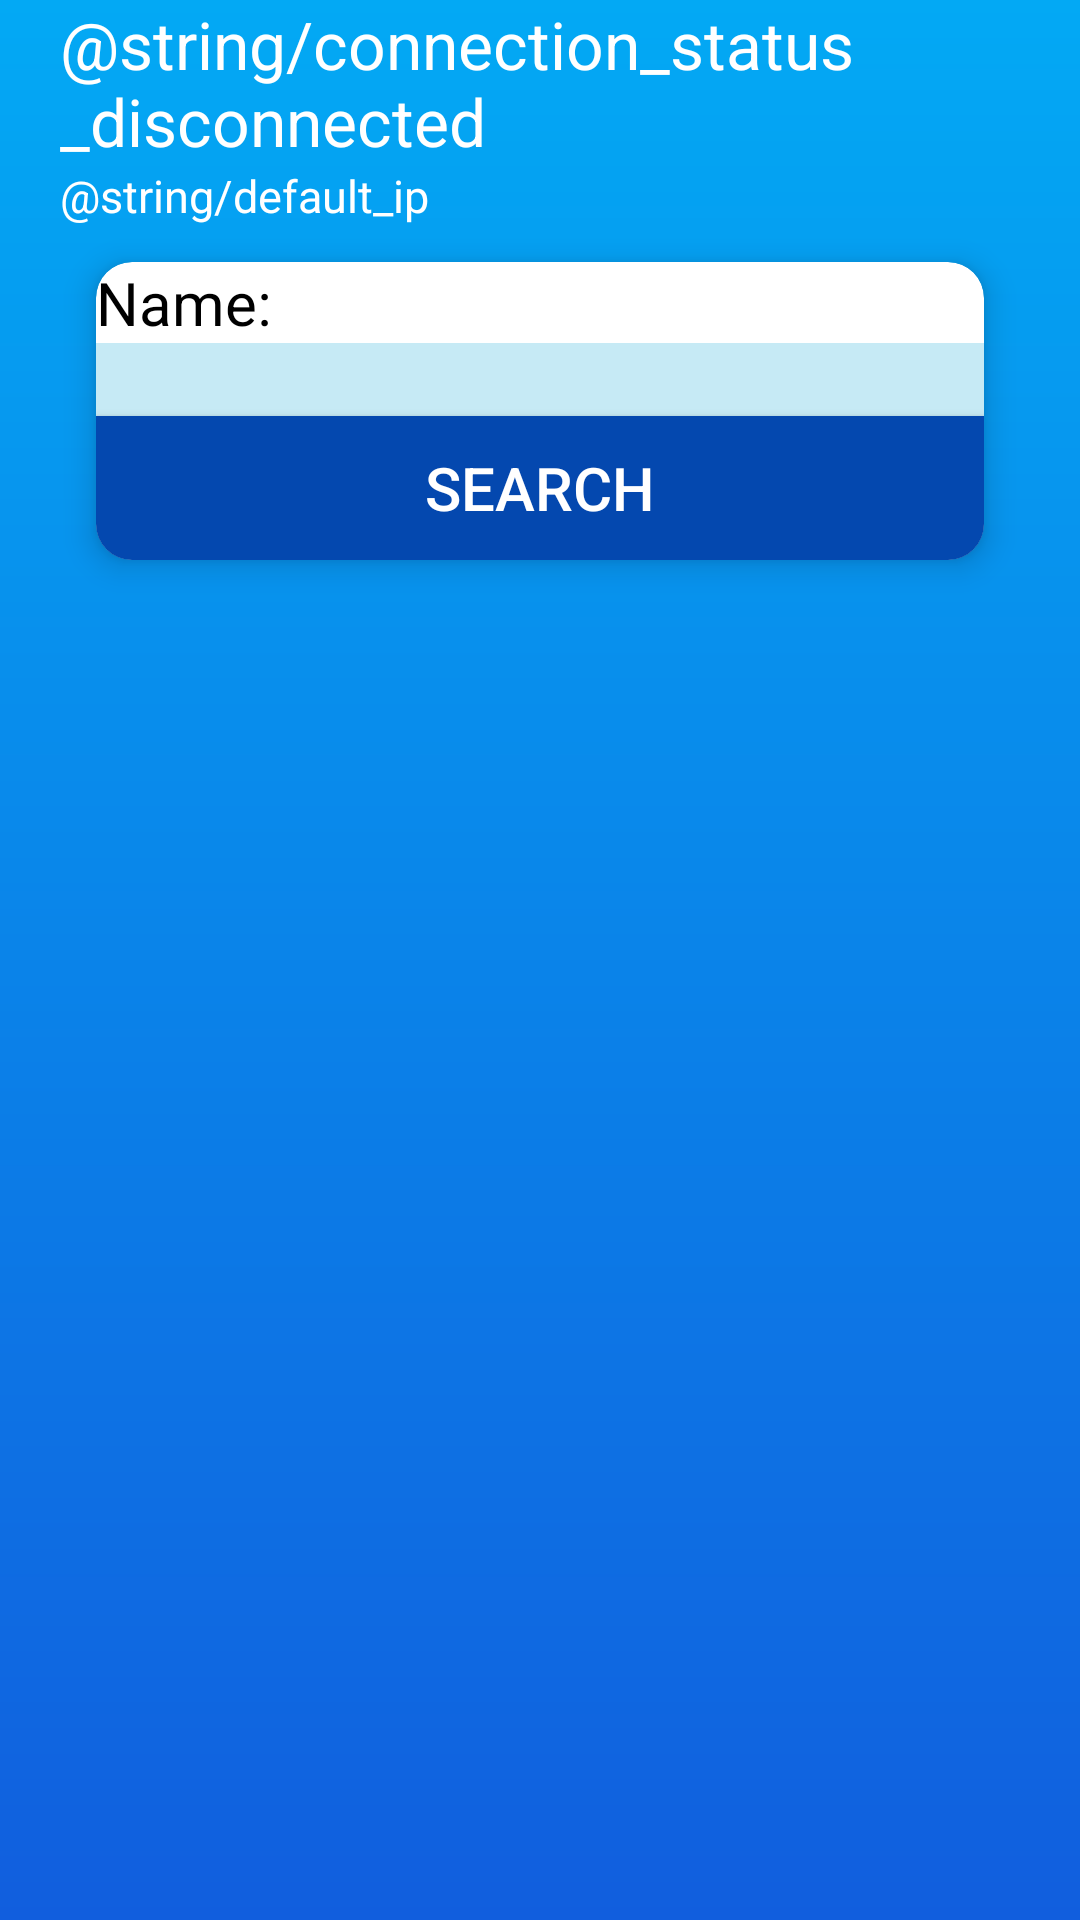

Produce the Android XML layout that renders to this screen, including the resource entries it uses.
<!-- AndroidManifest.xml: application theme Theme.AndroidRestTestApp -->
<!-- res/layout/activity_find_authors.xml -->
<?xml version="1.0" encoding="utf-8"?>
<androidx.constraintlayout.widget.ConstraintLayout xmlns:android="http://schemas.android.com/apk/res/android"
    xmlns:app="http://schemas.android.com/apk/res-auto"
    xmlns:tools="http://schemas.android.com/tools"
    android:layout_width="match_parent"
    android:layout_height="match_parent"
    android:background="@drawable/gradient_top_background"
    tools:context=".MenuActivity">


        <RelativeLayout
            android:layout_width="match_parent"
            android:layout_height="wrap_content"
            android:layout_marginStart="20dp"
            android:layout_marginTop="20dp"
            android:layout_marginEnd="20dp"
            android:layout_marginBottom="20dp"
            app:layout_constraintTop_toTopOf="parent"
            app:layout_constraintBottom_toBottomOf="parent"
            app:layout_constraintStart_toStartOf="parent"
            app:layout_constraintEnd_toEndOf="parent">


            <LinearLayout
                android:layout_width="match_parent"
                android:layout_height="match_parent"
                android:orientation="vertical">

                <TextView
                    android:layout_width="match_parent"
                    android:layout_height="wrap_content"
                    android:text="@string/connection_status_disconnected"
                    android:textColor="#FFF"
                    android:textSize="22sp" />

                <TextView
                    android:layout_width="match_parent"
                    android:layout_height="wrap_content"
                    android:text="@string/default_ip"
                    android:textColor="#FFF"
                    android:textSize="15sp" />

                <androidx.cardview.widget.CardView
                    android:id="@+id/find_authors_data_card"
                    android:layout_width="match_parent"
                    android:layout_height="wrap_content"
                    android:layout_rowWeight="1"
                    android:layout_columnWeight="1"
                    android:layout_margin="12dp"
                    app:cardBackgroundColor="#FFF"
                    app:cardCornerRadius="12dp"
                    app:cardElevation="6dp">

                    <LinearLayout
                        android:layout_width="match_parent"
                        android:layout_height="match_parent"
                        android:orientation="vertical">

                        <TextView
                            android:layout_width="match_parent"
                            android:layout_height="wrap_content"
                            android:text="Name:"
                            android:textSize="20sp"
                            android:textColor="#000"/>

                        <EditText
                            android:id="@+id/search_name_edit"
                            android:layout_width="match_parent"
                            android:layout_height="wrap_content"
                            android:background="#AEACE1F1"
                            android:textColor="#000"/>

                        <Button
                            android:id="@+id/search_button"
                            android:layout_width="match_parent"
                            android:layout_height="wrap_content"
                            android:text="Search"
                            android:textSize="20sp"
                            android:background="#0448AF"/>
                    </LinearLayout>
                </androidx.cardview.widget.CardView>

                <androidx.cardview.widget.CardView
                    android:id="@+id/authors_card"
                    android:layout_width="match_parent"
                    android:layout_height="wrap_content"
                    android:layout_rowWeight="1"
                    android:layout_columnWeight="1"
                    android:layout_margin="12dp"
                    app:cardBackgroundColor="#FFF"
                    app:cardCornerRadius="12dp"
                    app:cardElevation="6dp">

                    <ListView
                        android:id="@+id/found_authors_list_view"
                        android:layout_width="match_parent"
                        android:layout_height="match_parent"/>


                </androidx.cardview.widget.CardView>
            </LinearLayout>

        </RelativeLayout>
</androidx.constraintlayout.widget.ConstraintLayout>
<!-- resources referenced by this layout -->
<resources>
  <!-- drawable gradient_top_background (drawable) -->
  <?xml version="1.0" encoding="utf-8"?>
  <shape xmlns:android="http://schemas.android.com/apk/res/android">
      <gradient
          android:type="linear"
          android:angle="270"
          android:startColor="#03A9F4"
          android:endColor="#115ede" />
  </shape>
  <style name="Theme.AndroidRestTestApp" parent="Theme.AppCompat.NoActionBar">
          
          <item name="colorPrimary">@color/purple_500</item>
          <item name="colorPrimaryVariant">@color/purple_700</item>
          <item name="colorOnPrimary">@color/white</item>
          
          <item name="colorSecondary">@color/teal_200</item>
          <item name="colorSecondaryVariant">@color/teal_700</item>
          <item name="colorOnSecondary">@color/black</item>
          
          <item name="android:statusBarColor" tools:targetApi="l">?attr/colorPrimaryVariant</item>
          
      </style>
  <!-- not gathered from this repository: default colours our renderer supplied (Android Studio template values) -->
  <color name="purple_500">#FF6200EE</color>
  <color name="purple_700">#FF3700B3</color>
  <color name="teal_200">#FF03DAC5</color>
  <color name="teal_700">#FF018786</color>
  <color name="black">#FF000000</color>
  <color name="white">#FFFFFFFF</color>
</resources>
